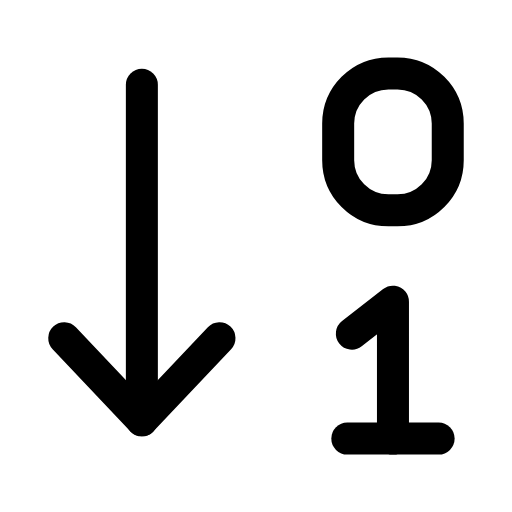
t = 0.00 s
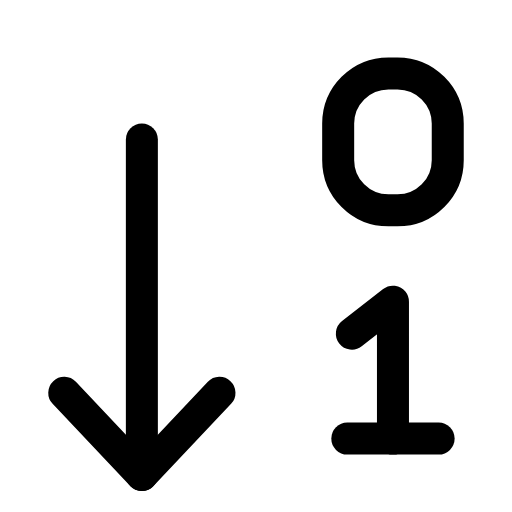
t = 0.23 s
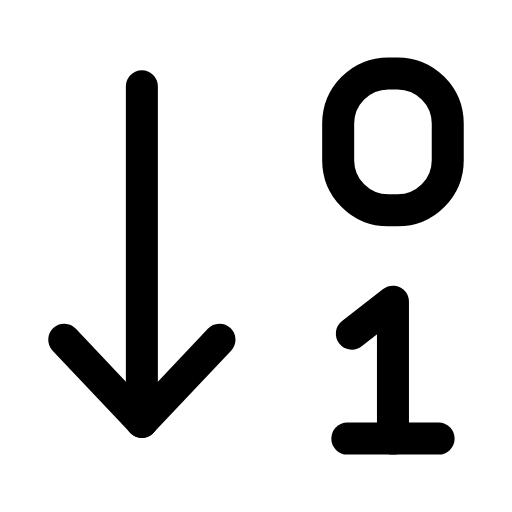
t = 0.49 s
t = 0.68 s: frame unchanged from t = 0.00 s, image omitted
t = 1.09 s: frame unchanged from t = 0.00 s, image omitted
t = 1.29 s: frame unchanged from t = 0.00 s, image omitted

The animated SVG that drew these frames (rendered in a browser with its animation timeline set to each time). Animation: 1 SMIL element (animateTransform=1); one cycle of 1.50 s, repeats indefinitely.

<svg xmlns="http://www.w3.org/2000/svg" width="24" height="24" viewBox="0 0 24 24" fill="none"><g transform="translate(-0.84 -0.84) scale(1.07)"><g><animateTransform attributeName="transform" type="translate" values="0 0;0 2.4;0 0;0 0" keyTimes="0;0.2;0.45;1" dur="1.5s" repeatCount="indefinite" calcMode="spline" keySplines="0.16 1 0.3 1;0.16 1 0.3 1;0.16 1 0.3 1"/><line stroke="currentColor" stroke-width="1.402" stroke-linecap="round" stroke-linejoin="round" fill="none" x1="7" x2="7" y1="4.5" y2="19.2"></line><path stroke="currentColor" stroke-width="1.402" stroke-linecap="round" stroke-linejoin="round" fill="none" d="M3.6 15.6L7 19.2L10.4 15.6"></path></g><rect stroke="currentColor" stroke-width="1.402" stroke-linecap="round" stroke-linejoin="round" fill="none" x="15.6" y="4" width="4.8" height="6" rx="2.2"></rect><path stroke="currentColor" stroke-width="1.402" stroke-linecap="round" stroke-linejoin="round" fill="none" d="M16.2 15.4L18 14L18 20"></path><line stroke="currentColor" stroke-width="1.402" stroke-linecap="round" stroke-linejoin="round" fill="none" x1="16" x2="20" y1="20" y2="20"></line></g></svg>
